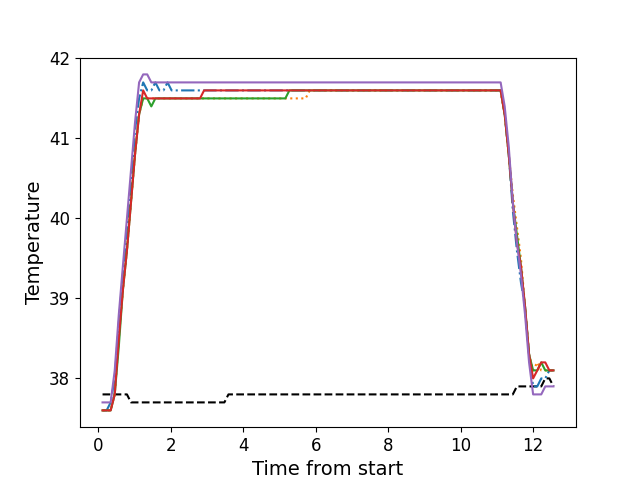

The table this chart was drawn from, first rows:
, times, neutral, z1, z2, z3, z4, z5
0, 0.1211, 37.8, 37.6, 37.6, 37.6, 37.6, 37.7
1, 0.234, 37.8, 37.6, 37.6, 37.6, 37.6, 37.7
2, 0.345, 37.8, 37.7, 37.6, 37.6, 37.6, 37.7
3, 0.4573, 37.8, 38.0, 37.8, 37.8, 37.8, 38.1
4, 0.5699, 37.8, 38.7, 38.5, 38.4, 38.5, 38.8
5, 0.6815, 37.8, 39.3, 39.1, 39.1, 39.1, 39.4
6, 0.7941, 37.8, 39.8, 39.6, 39.6, 39.6, 40.0
7, 0.9057, 37.7, 40.4, 40.2, 40.2, 40.2, 40.6
8, 1.017, 37.7, 41.1, 40.8, 40.8, 40.8, 41.2
9, 1.13, 37.7, 41.5, 41.3, 41.3, 41.3, 41.7
10, 1.242, 37.7, 41.7, 41.5, 41.5, 41.6, 41.8
11, 1.354, 37.7, 41.6, 41.5, 41.5, 41.5, 41.8
12, 1.466, 37.7, 41.6, 41.5, 41.4, 41.5, 41.7
13, 1.578, 37.7, 41.7, 41.5, 41.5, 41.5, 41.7
14, 1.69, 37.7, 41.6, 41.5, 41.5, 41.5, 41.7
15, 1.802, 37.7, 41.6, 41.5, 41.5, 41.5, 41.7
16, 1.915, 37.7, 41.7, 41.5, 41.5, 41.5, 41.7
17, 2.026, 37.7, 41.6, 41.5, 41.5, 41.5, 41.7
18, 2.139, 37.7, 41.6, 41.5, 41.5, 41.5, 41.7
19, 2.251, 37.7, 41.6, 41.5, 41.5, 41.5, 41.7
20, 2.362, 37.7, 41.6, 41.5, 41.5, 41.5, 41.7
21, 2.474, 37.7, 41.6, 41.5, 41.5, 41.5, 41.7
22, 2.587, 37.7, 41.6, 41.5, 41.5, 41.5, 41.7
23, 2.698, 37.7, 41.6, 41.5, 41.5, 41.5, 41.7
24, 2.811, 37.7, 41.6, 41.5, 41.5, 41.5, 41.7
25, 2.922, 37.7, 41.6, 41.5, 41.5, 41.6, 41.7
26, 3.035, 37.7, 41.6, 41.5, 41.5, 41.6, 41.7
27, 3.147, 37.7, 41.6, 41.5, 41.5, 41.6, 41.7
28, 3.259, 37.7, 41.6, 41.5, 41.5, 41.6, 41.7
29, 3.371, 37.7, 41.6, 41.5, 41.5, 41.6, 41.7
30, 3.482, 37.7, 41.6, 41.5, 41.5, 41.6, 41.7
31, 3.595, 37.8, 41.6, 41.5, 41.5, 41.6, 41.7
32, 3.708, 37.8, 41.6, 41.5, 41.5, 41.6, 41.7
33, 3.819, 37.8, 41.6, 41.5, 41.5, 41.6, 41.7
34, 3.932, 37.8, 41.6, 41.5, 41.5, 41.6, 41.7
35, 4.044, 37.8, 41.6, 41.5, 41.5, 41.6, 41.7
36, 4.155, 37.8, 41.6, 41.5, 41.5, 41.6, 41.7
37, 4.268, 37.8, 41.6, 41.5, 41.5, 41.6, 41.7
38, 4.379, 37.8, 41.6, 41.5, 41.5, 41.6, 41.7
39, 4.492, 37.8, 41.6, 41.5, 41.5, 41.6, 41.7
40, 4.604, 37.8, 41.6, 41.5, 41.5, 41.6, 41.7
41, 4.716, 37.8, 41.6, 41.5, 41.5, 41.6, 41.7
42, 4.828, 37.8, 41.6, 41.5, 41.5, 41.6, 41.7
43, 4.94, 37.8, 41.6, 41.5, 41.5, 41.6, 41.7
44, 5.052, 37.8, 41.6, 41.5, 41.5, 41.6, 41.7
45, 5.164, 37.8, 41.6, 41.5, 41.5, 41.6, 41.7
46, 5.277, 37.8, 41.6, 41.5, 41.6, 41.6, 41.7
47, 5.389, 37.8, 41.6, 41.5, 41.6, 41.6, 41.7
48, 5.5, 37.8, 41.6, 41.5, 41.6, 41.6, 41.7
49, 5.612, 37.8, 41.6, 41.5, 41.6, 41.6, 41.7
50, 5.725, 37.8, 41.6, 41.5, 41.6, 41.6, 41.7
51, 5.836, 37.8, 41.6, 41.6, 41.6, 41.6, 41.7
52, 5.949, 37.8, 41.6, 41.6, 41.6, 41.6, 41.7
53, 6.06, 37.8, 41.6, 41.6, 41.6, 41.6, 41.7
54, 6.173, 37.8, 41.6, 41.6, 41.6, 41.6, 41.7
55, 6.285, 37.8, 41.6, 41.6, 41.6, 41.6, 41.7
56, 6.397, 37.8, 41.6, 41.6, 41.6, 41.6, 41.7
57, 6.509, 37.8, 41.6, 41.6, 41.6, 41.6, 41.7
58, 6.621, 37.8, 41.6, 41.6, 41.6, 41.6, 41.7
59, 6.733, 37.8, 41.6, 41.6, 41.6, 41.6, 41.7
... 52 more rows
